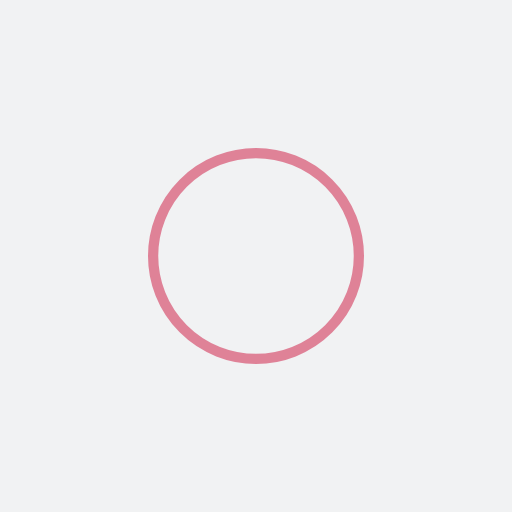
t = 0.00 s
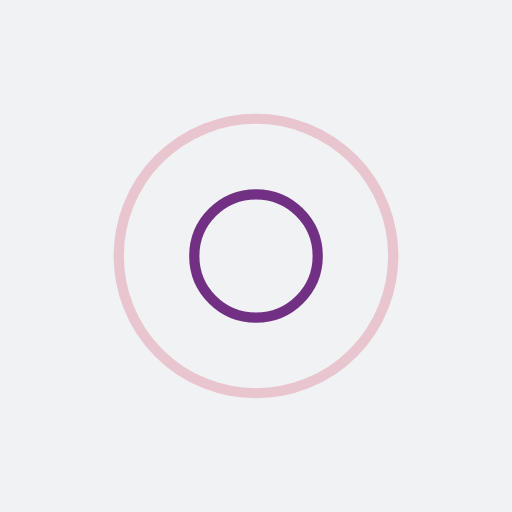
t = 0.25 s
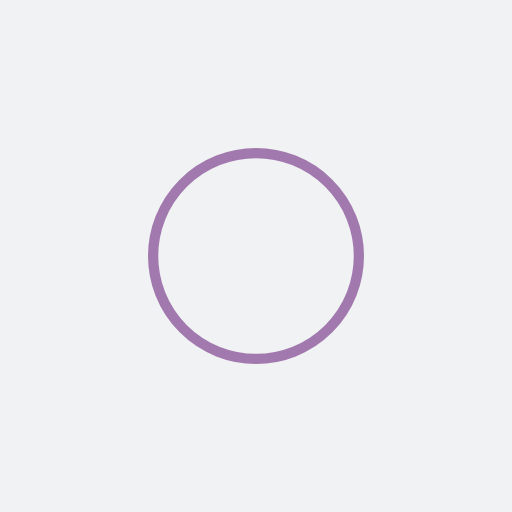
t = 0.50 s
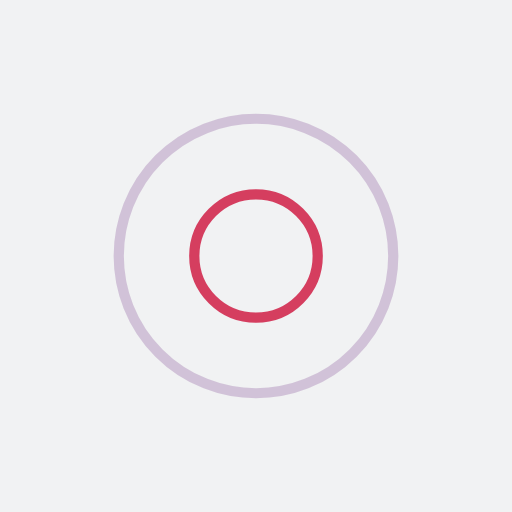
t = 0.75 s

The animated SVG that drew these frames (rendered in a browser with its animation timeline set to each time). Animation: 4 SMIL elements (animate=4); one cycle of 1.00 s, repeats indefinitely.

<?xml version="1.0" encoding="utf-8"?>
<svg xmlns="http://www.w3.org/2000/svg" xmlns:xlink="http://www.w3.org/1999/xlink" style="margin: auto; background: rgb(241, 242, 243); display: block; shape-rendering: auto;" width="200px" height="200px" viewBox="0 0 100 100" preserveAspectRatio="xMidYMid">
<circle cx="50" cy="50" r="0" fill="none" stroke="#52006a" stroke-width="2">
  <animate attributeName="r" repeatCount="indefinite" dur="1s" values="0;31" keyTimes="0;1" keySplines="0 0.2 0.8 1" calcMode="spline" begin="0s"></animate>
  <animate attributeName="opacity" repeatCount="indefinite" dur="1s" values="1;0" keyTimes="0;1" keySplines="0.2 0 0.8 1" calcMode="spline" begin="0s"></animate>
</circle><circle cx="50" cy="50" r="0" fill="none" stroke="#cd113b" stroke-width="2">
  <animate attributeName="r" repeatCount="indefinite" dur="1s" values="0;31" keyTimes="0;1" keySplines="0 0.2 0.8 1" calcMode="spline" begin="-0.5s"></animate>
  <animate attributeName="opacity" repeatCount="indefinite" dur="1s" values="1;0" keyTimes="0;1" keySplines="0.2 0 0.8 1" calcMode="spline" begin="-0.5s"></animate>
</circle>
<!-- [ldio] generated by https://loading.io/ --></svg>